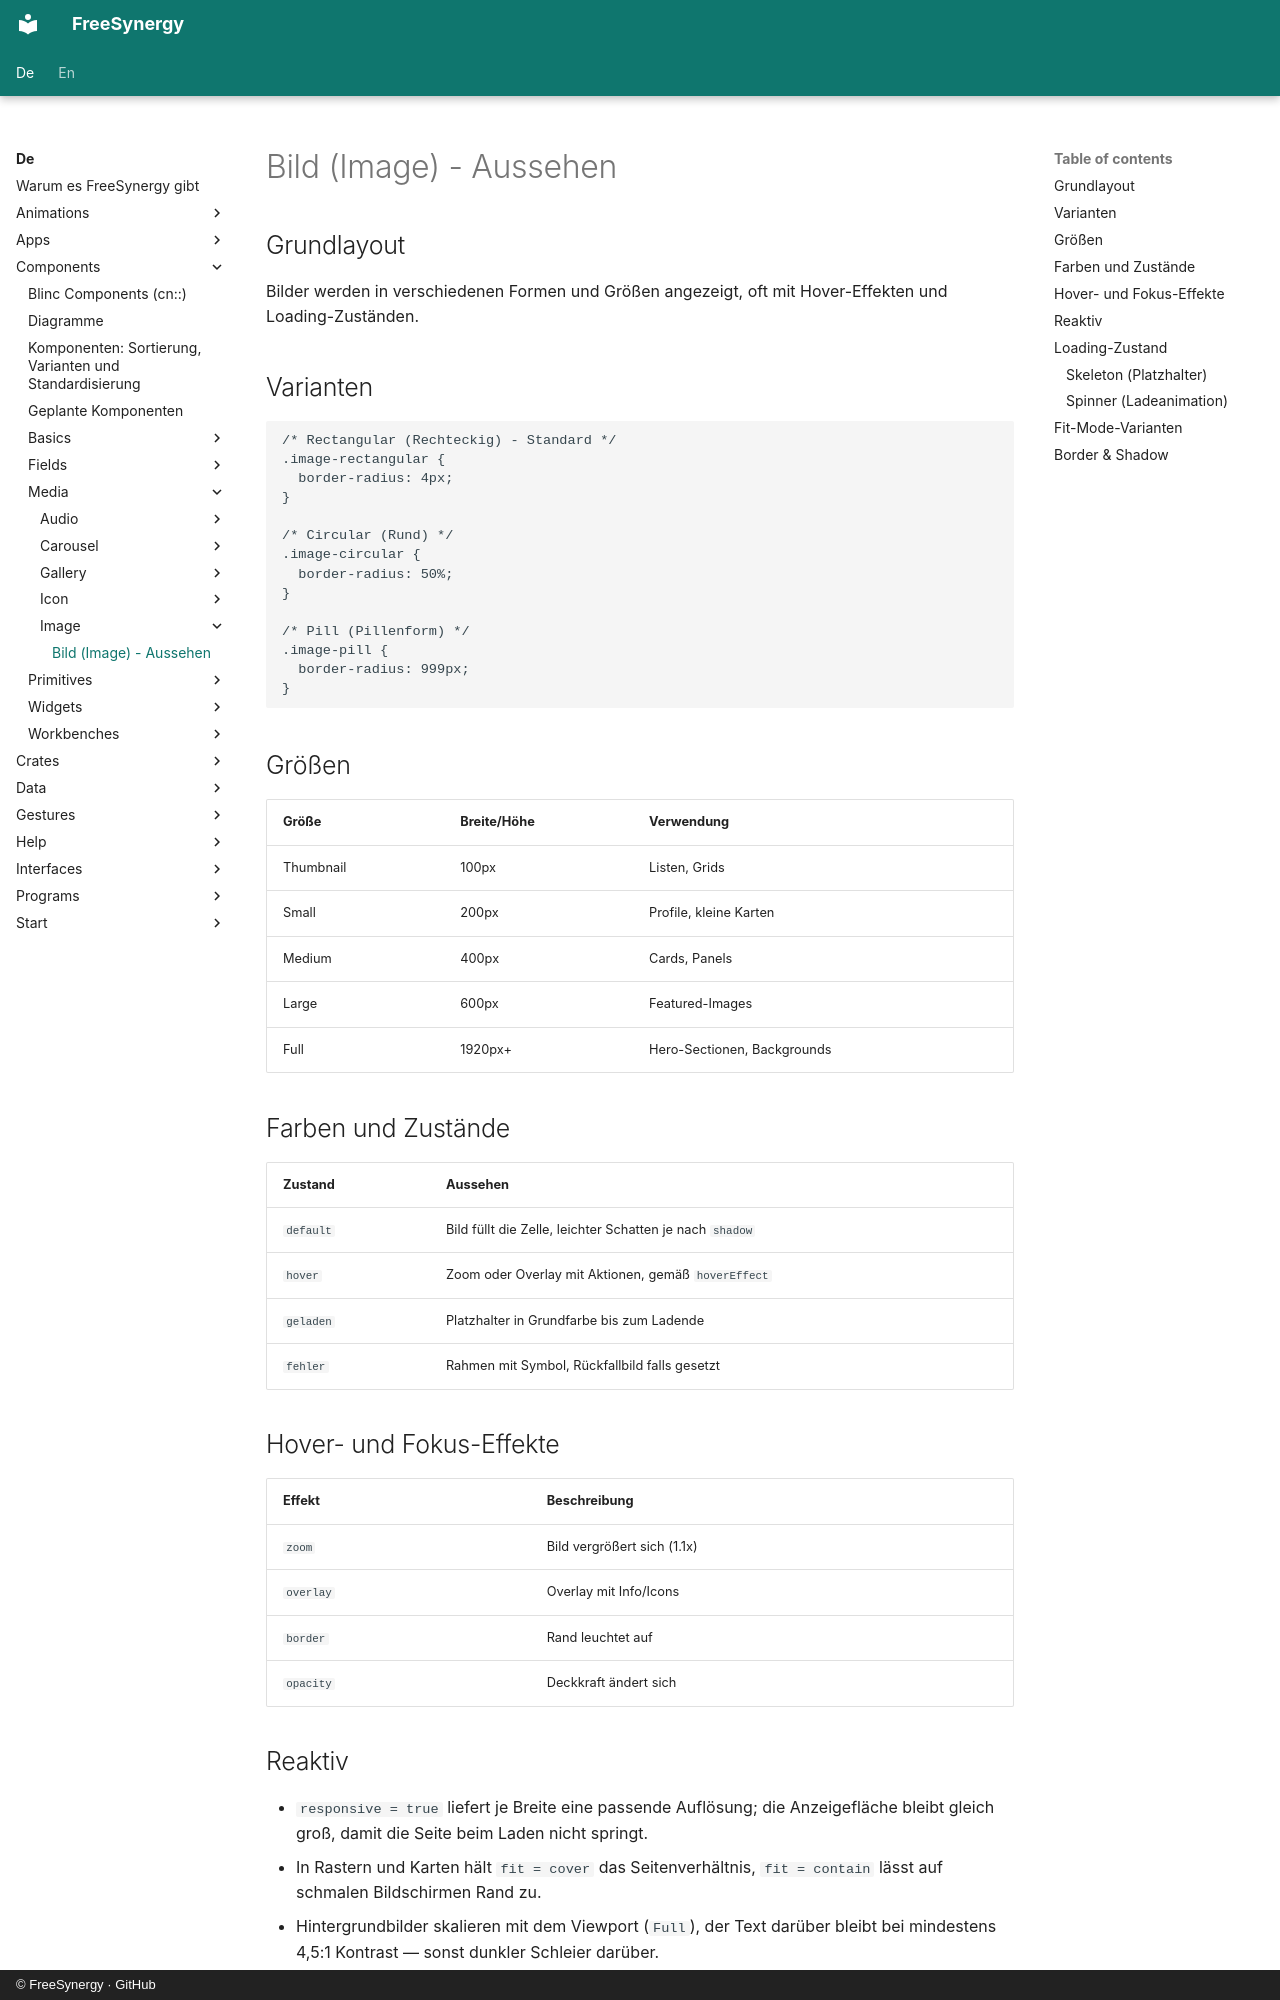

repository: FreeSynergy/fs-documentation · page: de/components/media/image/appearance/index.html · generator: mkdocs · copyright: © FreeSynergy · GitHub

# Bild (Image) - Aussehen

## Grundlayout

Bilder werden in verschiedenen Formen und Größen angezeigt, oft mit Hover-Effekten und Loading-Zuständen.

## Varianten

```css
/* Rectangular (Rechteckig) - Standard */
.image-rectangular {
  border-radius: 4px;
}

/* Circular (Rund) */
.image-circular {
  border-radius: 50%;
}

/* Pill (Pillenform) */
.image-pill {
  border-radius: 999px;
}
```

## Größen

| Größe | Breite/Höhe | Verwendung |
|-------|-------------|------------|
| Thumbnail | 100px | Listen, Grids |
| Small | 200px | Profile, kleine Karten |
| Medium | 400px | Cards, Panels |
| Large | 600px | Featured-Images |
| Full | 1920px+ | Hero-Sectionen, Backgrounds |

## Farben und Zustände

| Zustand | Aussehen |
|---------|----------|
| `default` | Bild füllt die Zelle, leichter Schatten je nach `shadow` |
| `hover` | Zoom oder Overlay mit Aktionen, gemäß `hoverEffect` |
| `geladen` | Platzhalter in Grundfarbe bis zum Ladende |
| `fehler` | Rahmen mit Symbol, Rückfallbild falls gesetzt |

## Hover- und Fokus-Effekte

| Effekt | Beschreibung |
|--------|--------------|
| `zoom` | Bild vergrößert sich (1.1x) |
| `overlay` | Overlay mit Info/Icons |
| `border` | Rand leuchtet auf |
| `opacity` | Deckkraft ändert sich |

## Reaktiv

- `responsive = true` liefert je Breite eine passende Auflösung; die Anzeigefläche bleibt
  gleich groß, damit die Seite beim Laden nicht springt.
- In Rastern und Karten hält `fit = cover` das Seitenverhältnis, `fit = contain` lässt
  auf schmalen Bildschirmen Rand zu.
- Hintergrundbilder skalieren mit dem Viewport (`Full`), der Text darüber bleibt bei
  mindestens 4,5:1 Kontrast — sonst dunkler Schleier darüber.

## Loading-Zustand
